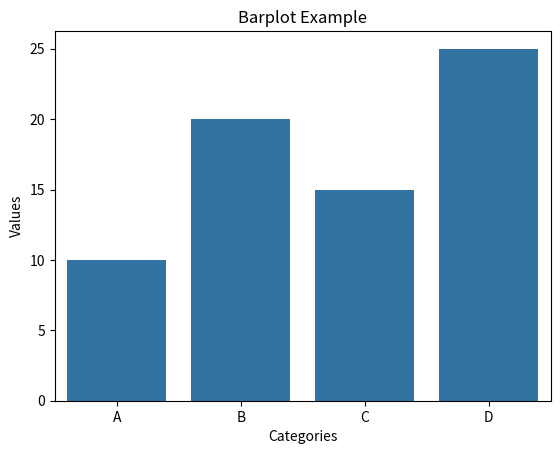

The script that saved this image:
import seaborn as sns
import matplotlib.pyplot as plt

# Sample data
x = ['A', 'B', 'C', 'D']
y = [10, 20, 15, 25]

# Create barplot
sns.barplot(x=x, y=y)

# Add labels and title
plt.xlabel('Categories')
plt.ylabel('Values')
plt.title('Barplot Example')

# Show plot
plt.show()
